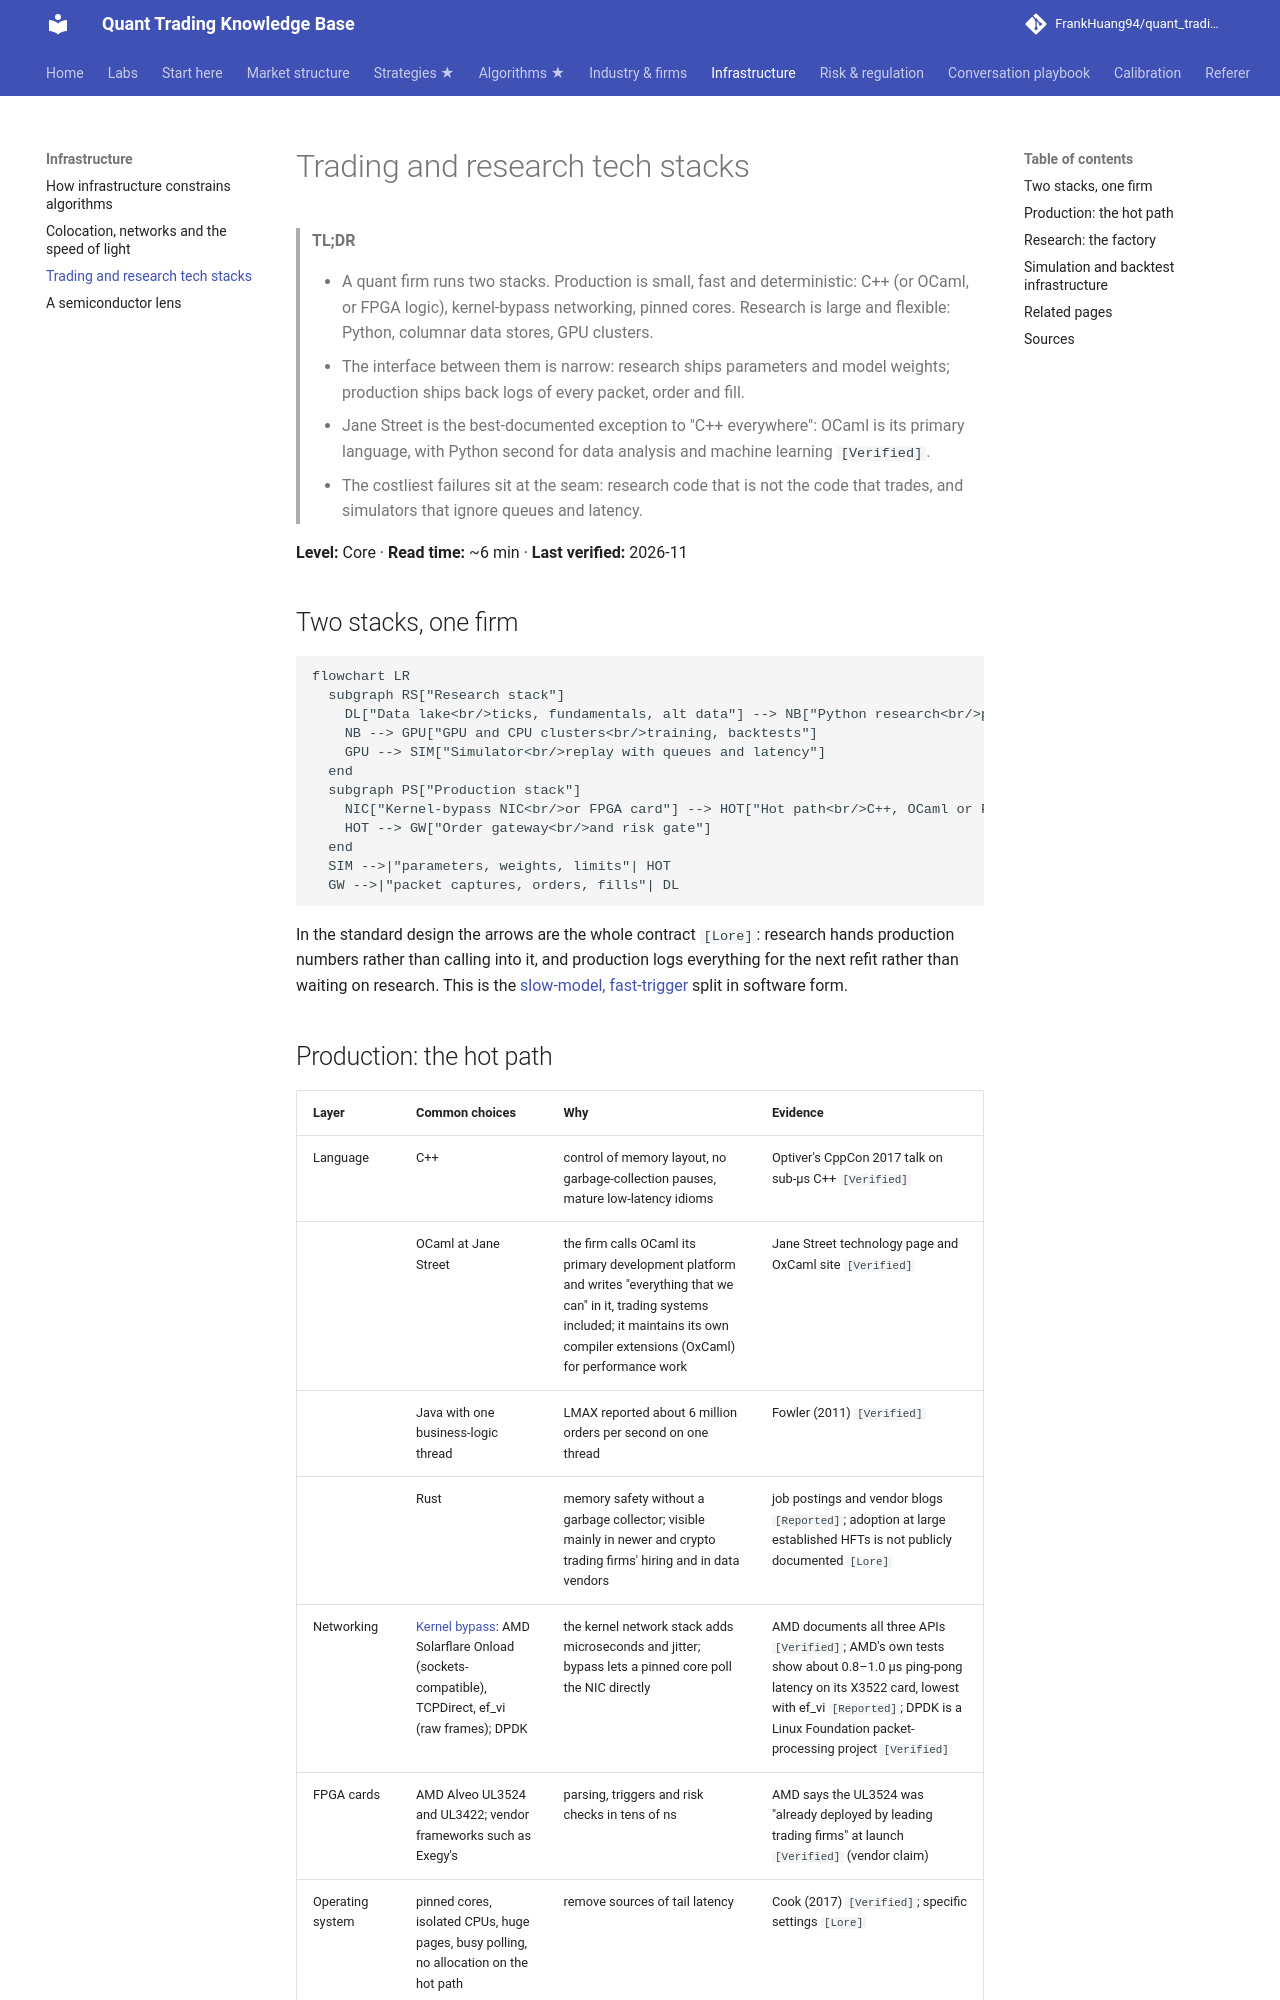

repository: FrankHuang94/quant_trading_claude · page: 05-infrastructure/trading-and-research-tech-stacks/index.html · generator: mkdocs

# Trading and research tech stacks

> **TL;DR**
>
> - A quant firm runs two stacks. Production is small, fast and deterministic: C++ (or OCaml, or FPGA logic), kernel-bypass networking, pinned cores. Research is large and flexible: Python, columnar data stores, GPU clusters.
> - The interface between them is narrow: research ships parameters and model weights; production ships back logs of every packet, order and fill.
> - Jane Street is the best-documented exception to "C++ everywhere": OCaml is its primary language, with Python second for data analysis and machine learning `[Verified]`.
> - The costliest failures sit at the seam: research code that is not the code that trades, and simulators that ignore queues and latency.

**Level:** Core · **Read time:** ~6 min · **Last verified:** 2026-11

## Two stacks, one firm

```mermaid
flowchart LR
  subgraph RS["Research stack"]
    DL["Data lake<br/>ticks, fundamentals, alt data"] --> NB["Python research<br/>pandas, polars, kdb+ q"]
    NB --> GPU["GPU and CPU clusters<br/>training, backtests"]
    GPU --> SIM["Simulator<br/>replay with queues and latency"]
  end
  subgraph PS["Production stack"]
    NIC["Kernel-bypass NIC<br/>or FPGA card"] --> HOT["Hot path<br/>C++, OCaml or FPGA logic"]
    HOT --> GW["Order gateway<br/>and risk gate"]
  end
  SIM -->|"parameters, weights, limits"| HOT
  GW -->|"packet captures, orders, fills"| DL
```

In the standard design the arrows are the whole contract `[Lore]`: research hands production numbers rather than calling into it, and production logs everything for the next refit rather than waiting on research. This is the [slow-model, fast-trigger](how-infrastructure-constrains-algorithms.md#how-the-constraint-reshapes-the-algorithm) split in software form.

## Production: the hot path

| Layer | Common choices | Why | Evidence |
|---|---|---|---|
| Language | C++ | control of memory layout, no garbage-collection pauses, mature low-latency idioms | Optiver's CppCon 2017 talk on sub-µs C++ `[Verified]` |
| | OCaml at Jane Street | the firm calls OCaml its primary development platform and writes "everything that we can" in it, trading systems included; it maintains its own compiler extensions (OxCaml) for performance work | Jane Street technology page and OxCaml site `[Verified]` |
| | Java with one business-logic thread | LMAX reported about 6 million orders per second on one thread | Fowler (2011) `[Verified]` |
| | Rust | memory safety without a garbage collector; visible mainly in newer and crypto trading firms' hiring and in data vendors | job postings and vendor blogs `[Reported]`; adoption at large established HFTs is not publicly documented `[Lore]` |
| Networking | [Kernel bypass](../09-reference/glossary.md#kernel-bypass): AMD Solarflare Onload (sockets-compatible), TCPDirect, ef_vi (raw frames); DPDK | the kernel network stack adds microseconds and jitter; bypass lets a pinned core poll the NIC directly | AMD documents all three APIs `[Verified]`; AMD's own tests show about 0.8–1.0 µs ping-pong latency on its X3522 card, lowest with ef_vi `[Reported]`; DPDK is a Linux Foundation packet-processing project `[Verified]` |
| FPGA cards | AMD Alveo UL3524 and UL3422; vendor frameworks such as Exegy's | parsing, triggers and risk checks in tens of ns | AMD says the UL3524 was "already deployed by leading trading firms" at launch `[Verified]` (vendor claim) |
| Operating system | pinned cores, isolated CPUs, huge pages, busy polling, no allocation on the hot path | remove sources of tail latency | Cook (2017) `[Verified]`; specific settings `[Lore]` |
| Time | PTP-disciplined NIC hardware timestamps | measure [tick-to-trade](../09-reference/glossary.md#tick-to-trade) and [markouts](../09-reference/glossary.md#markout) in ns | see [semiconductor lens](semiconductor-lens.md) |

Two design rules follow from [M1](../03-algorithms/f-market-making-and-hft-algorithms/anatomy-of-an-hft-trading-loop.md). First, the core is single-threaded and deterministic, so a recorded day replays to identical orders. Second, the risk gate is part of production, not a separate service that can be bypassed ([M9](../03-algorithms/f-market-making-and-hft-algorithms/algorithmic-risk-controls.md)).
